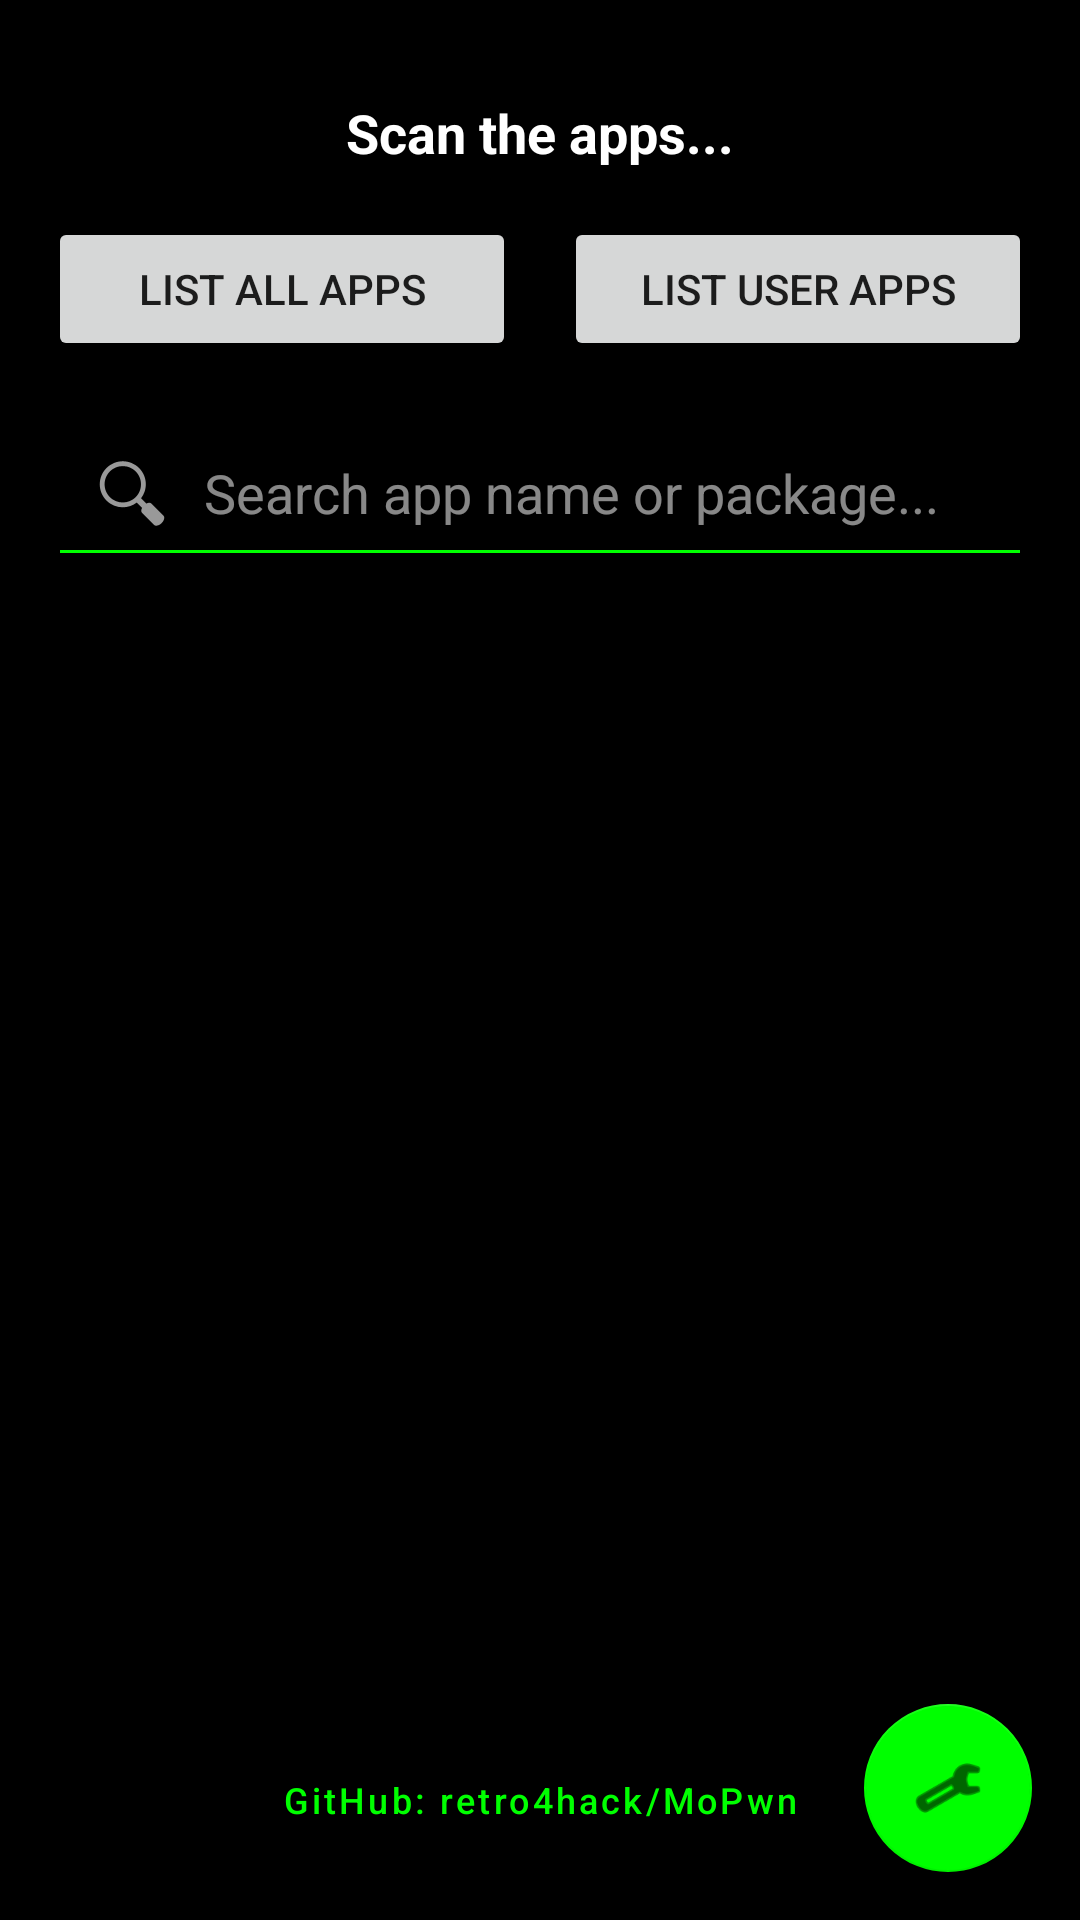

The Android layout XML behind this screen, and the referenced resources:
<!-- AndroidManifest.xml: application theme Theme.MoPWN -->
<!-- res/layout/activity_main.xml -->
<?xml version="1.0" encoding="utf-8"?>
<androidx.constraintlayout.widget.ConstraintLayout xmlns:android="http://schemas.android.com/apk/res/android"
    xmlns:app="http://schemas.android.com/apk/res-auto"
    xmlns:tools="http://schemas.android.com/tools"
    android:layout_width="match_parent"
    android:layout_height="match_parent"
    android:background="@drawable/main_background"
    tools:context=".MainActivity">

    <TextView
        android:id="@+id/tvStatus"
        android:layout_width="wrap_content"
        android:layout_height="wrap_content"
        android:layout_marginTop="32dp"
        android:text="@string/scan_apps_initial"
        android:textColor="@color/white"
        android:textSize="18sp"
        android:textStyle="bold"
        app:layout_constraintEnd_toEndOf="parent"
        app:layout_constraintStart_toStartOf="parent"
        app:layout_constraintTop_toTopOf="parent" />

    <LinearLayout
        android:id="@+id/buttonLayout"
        android:layout_width="match_parent"
        android:layout_height="wrap_content"
        android:layout_margin="16dp"
        android:orientation="horizontal"
        android:weightSum="2"
        app:layout_constraintTop_toBottomOf="@id/tvStatus">

        <Button
            android:id="@+id/btnListAll"
            android:layout_width="0dp"
            android:layout_height="wrap_content"
            android:layout_marginEnd="8dp"
            android:layout_weight="1"
            android:text="@string/list_all_apps" />

        <Button
            android:id="@+id/btnListUser"
            android:layout_width="0dp"
            android:layout_height="wrap_content"
            android:layout_marginStart="8dp"
            android:layout_weight="1"
            android:text="@string/list_user_apps" />
    </LinearLayout>

    <EditText
        android:id="@+id/etSearch"
        android:layout_width="match_parent"
        android:layout_height="wrap_content"
        android:layout_margin="16dp"
        android:hint="Search app name or package..."
        android:textColor="@color/white"
        android:textColorHint="#88FFFFFF"
        android:backgroundTint="@color/green_primary"
        android:drawableStart="@android:drawable/ic_menu_search"
        android:drawablePadding="8dp"
        android:padding="12dp"
        android:inputType="text"
        app:layout_constraintTop_toBottomOf="@id/buttonLayout" />

    <androidx.recyclerview.widget.RecyclerView
        android:id="@+id/rvApps"
        android:layout_width="0dp"
        android:layout_height="0dp"
        android:layout_marginTop="8dp"
        android:padding="8dp"
        android:clipToPadding="false"
        app:layout_constraintBottom_toTopOf="@id/btnGithub"
        app:layout_constraintEnd_toEndOf="parent"
        app:layout_constraintStart_toStartOf="parent"
        app:layout_constraintTop_toBottomOf="@id/etSearch" />

    <Button
        android:id="@+id/btnGithub"
        android:layout_width="wrap_content"
        android:layout_height="wrap_content"
        android:layout_margin="16dp"
        android:text="GitHub: retro4hack/MoPwn"
        android:textSize="12sp"
        style="@style/Widget.MaterialComponents.Button.TextButton"
        android:textColor="@color/green_primary"
        android:textAllCaps="false"
        app:layout_constraintBottom_toBottomOf="parent"
        app:layout_constraintEnd_toEndOf="parent"
        app:layout_constraintStart_toStartOf="parent" />

    <com.google.android.material.floatingactionbutton.FloatingActionButton
        android:id="@+id/fabGeneralTools"
        android:layout_width="wrap_content"
        android:layout_height="wrap_content"
        android:layout_margin="16dp"
        android:contentDescription="General Tools"
        android:src="@android:drawable/ic_menu_manage"
        app:backgroundTint="@color/green_primary"
        app:tint="@color/black"
        app:layout_constraintBottom_toBottomOf="parent"
        app:layout_constraintEnd_toEndOf="parent" />

</androidx.constraintlayout.widget.ConstraintLayout>
<!-- resources referenced by this layout -->
<resources>
  <color name="black">#FF000000</color>
  <color name="green_primary">#00FF00</color>
  <color name="white">#FFFFFFFF</color>
  <string name="list_all_apps">List all apps</string>
  <string name="list_user_apps">List user apps</string>
  <string name="scan_apps_initial">Scan the apps...</string>
  <style name="Theme.MoPWN" parent="Theme.MaterialComponents.DayNight.NoActionBar">
          <item name="colorPrimary">@color/green_primary</item>
          <item name="colorOnPrimary">@color/black</item>
          <item name="android:windowBackground">@color/black</item>
      </style>
</resources>
